3-way image classification set "database" from GitHub (Cirtoyt/rock-paper-scissors-CCN-AI); label vocabulary: paper, rock, scissors.

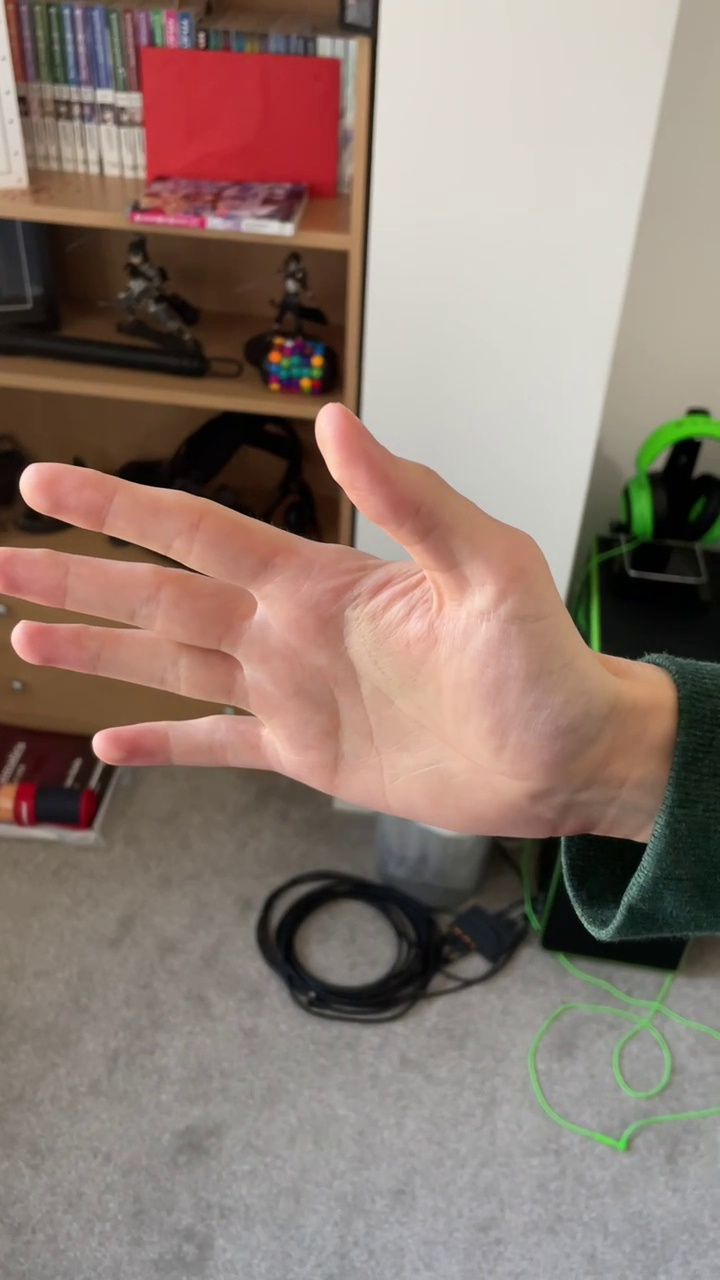
Label: paper

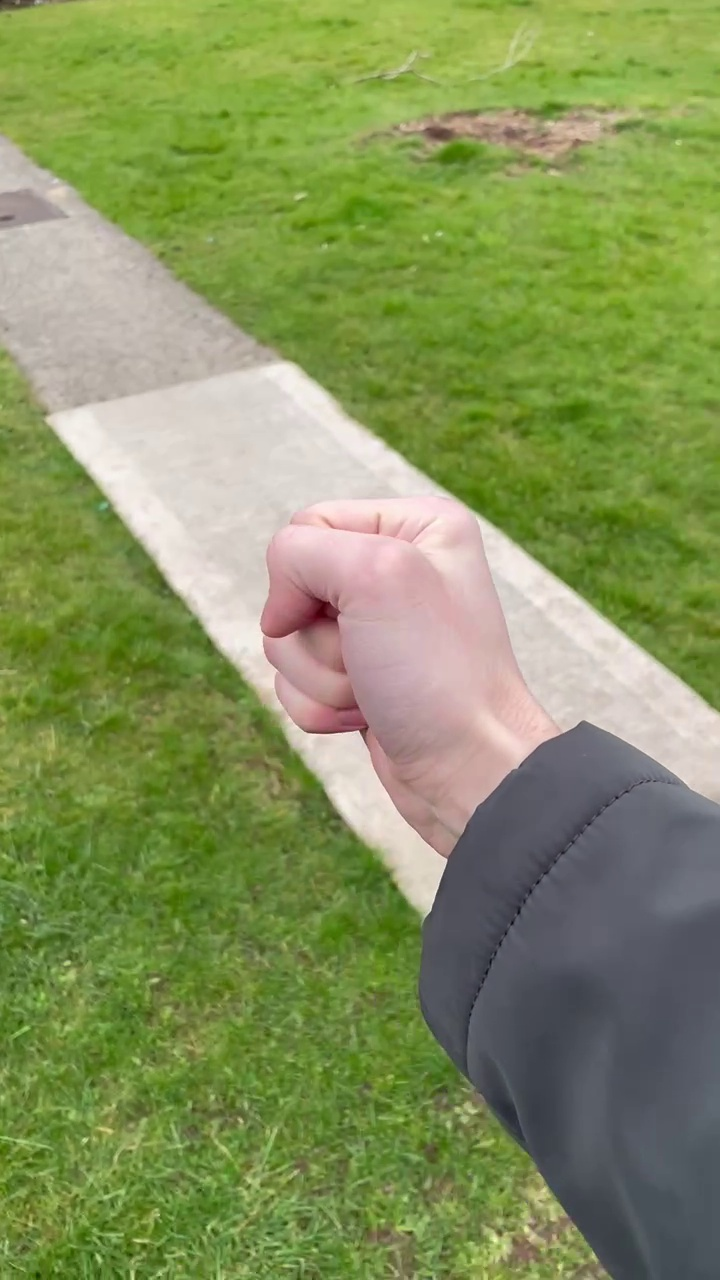
Label: rock

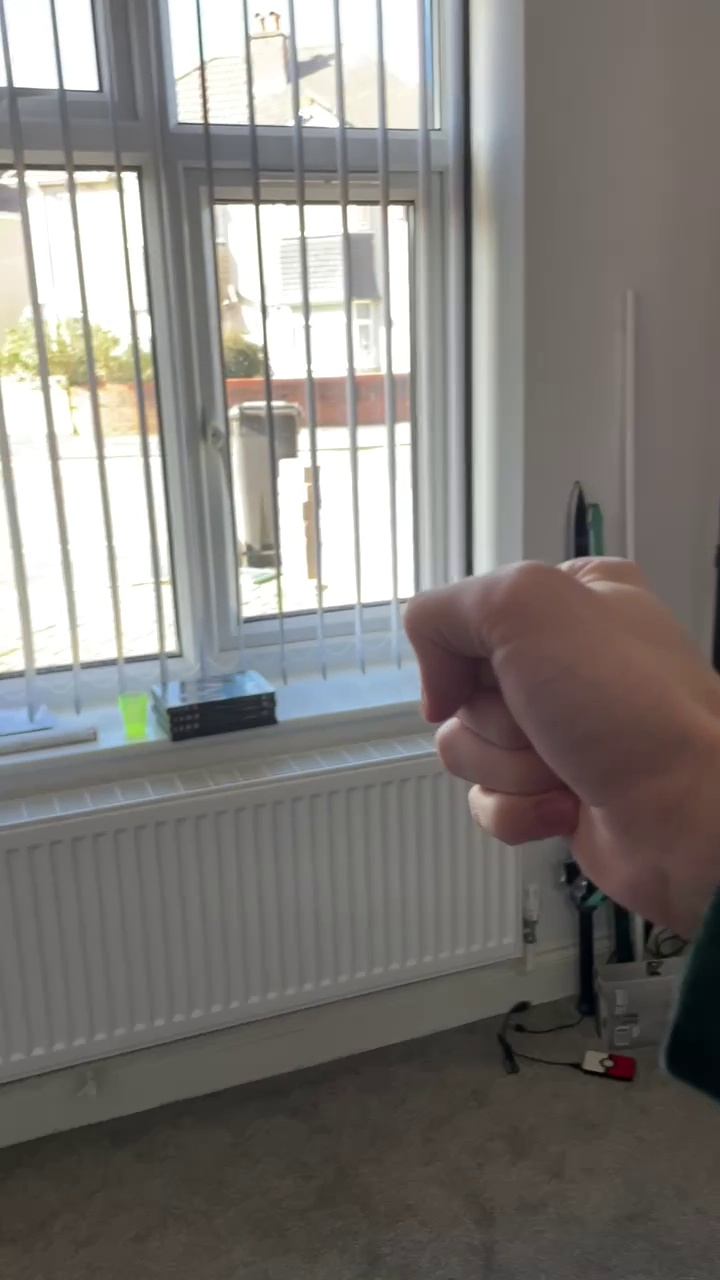
Label: rock

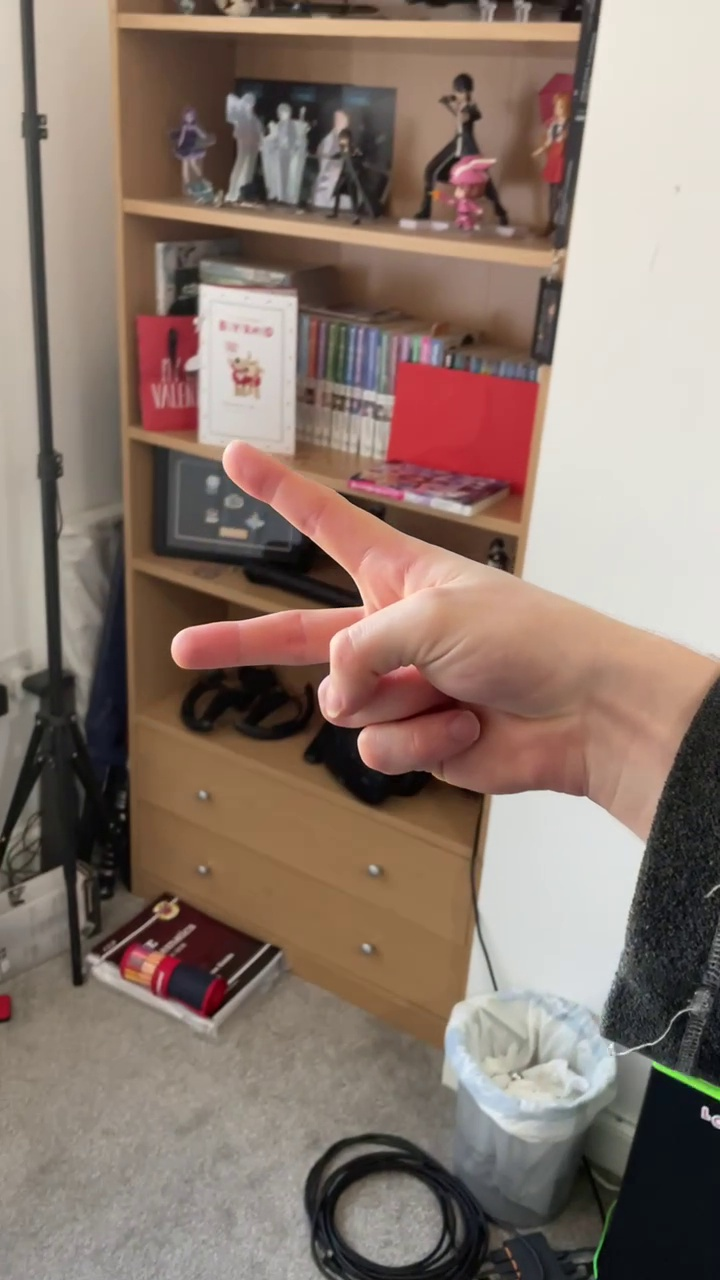
Label: scissors

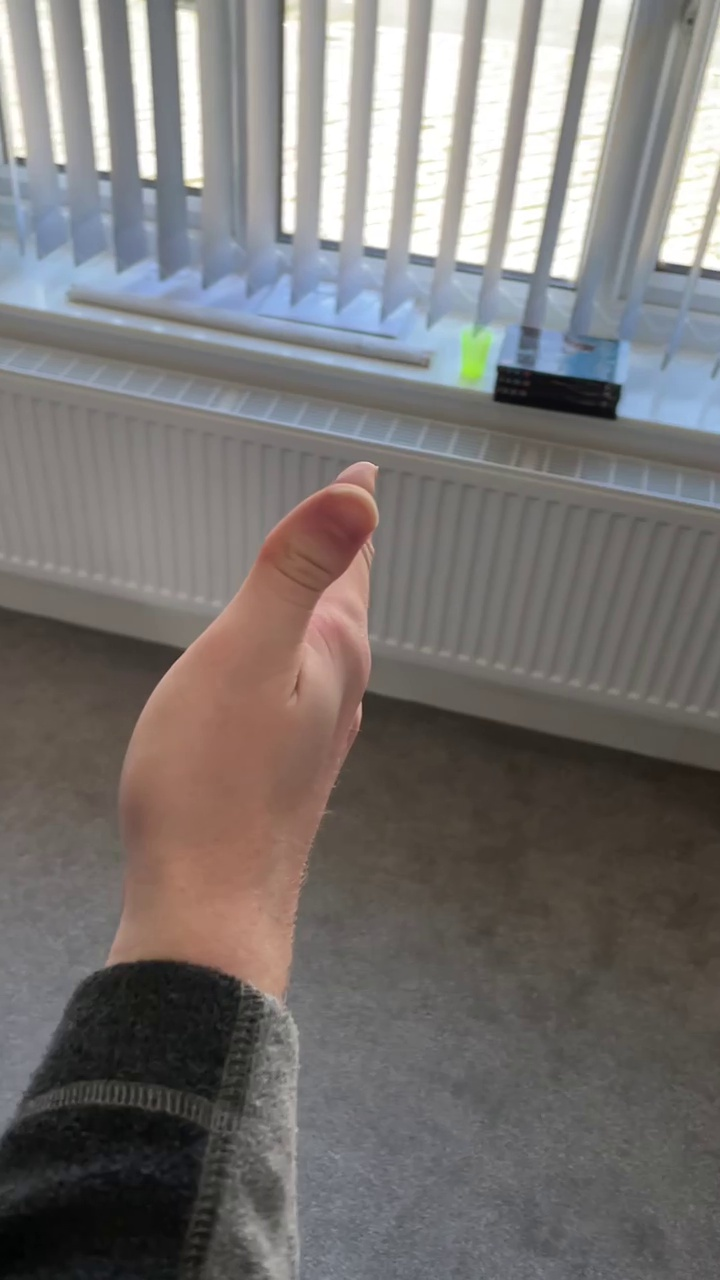
Label: paper

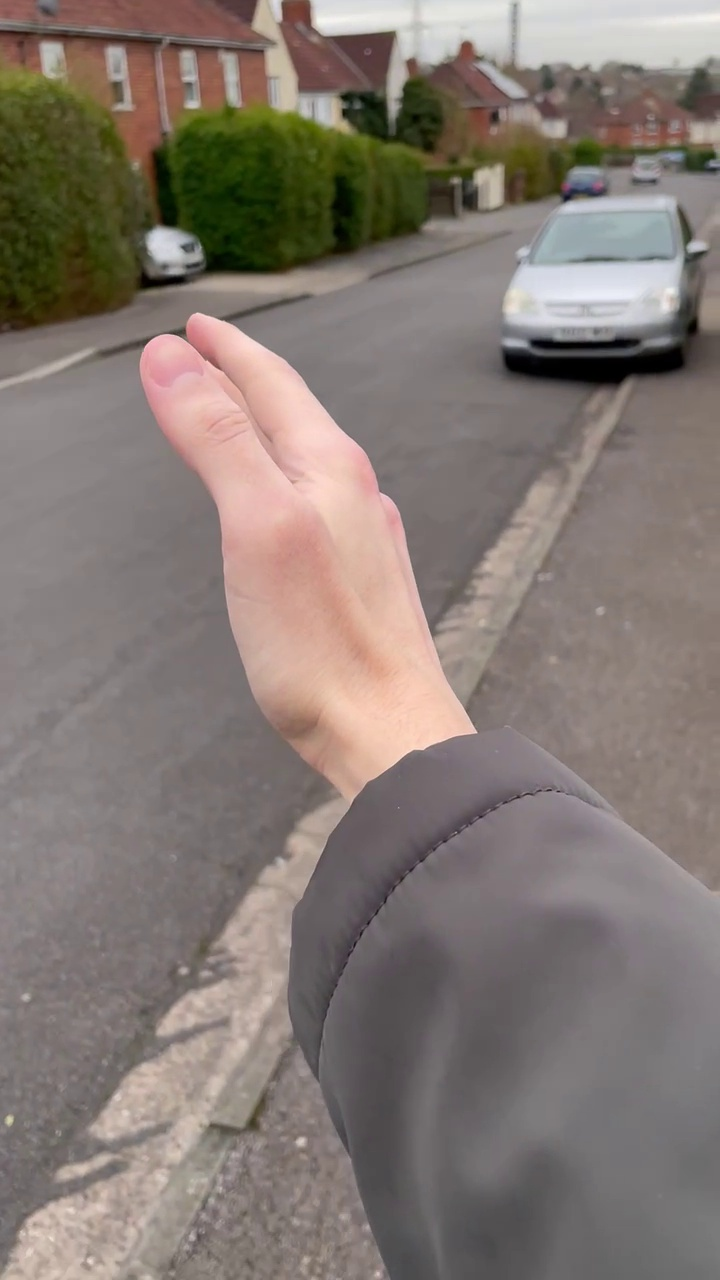
Label: paper
